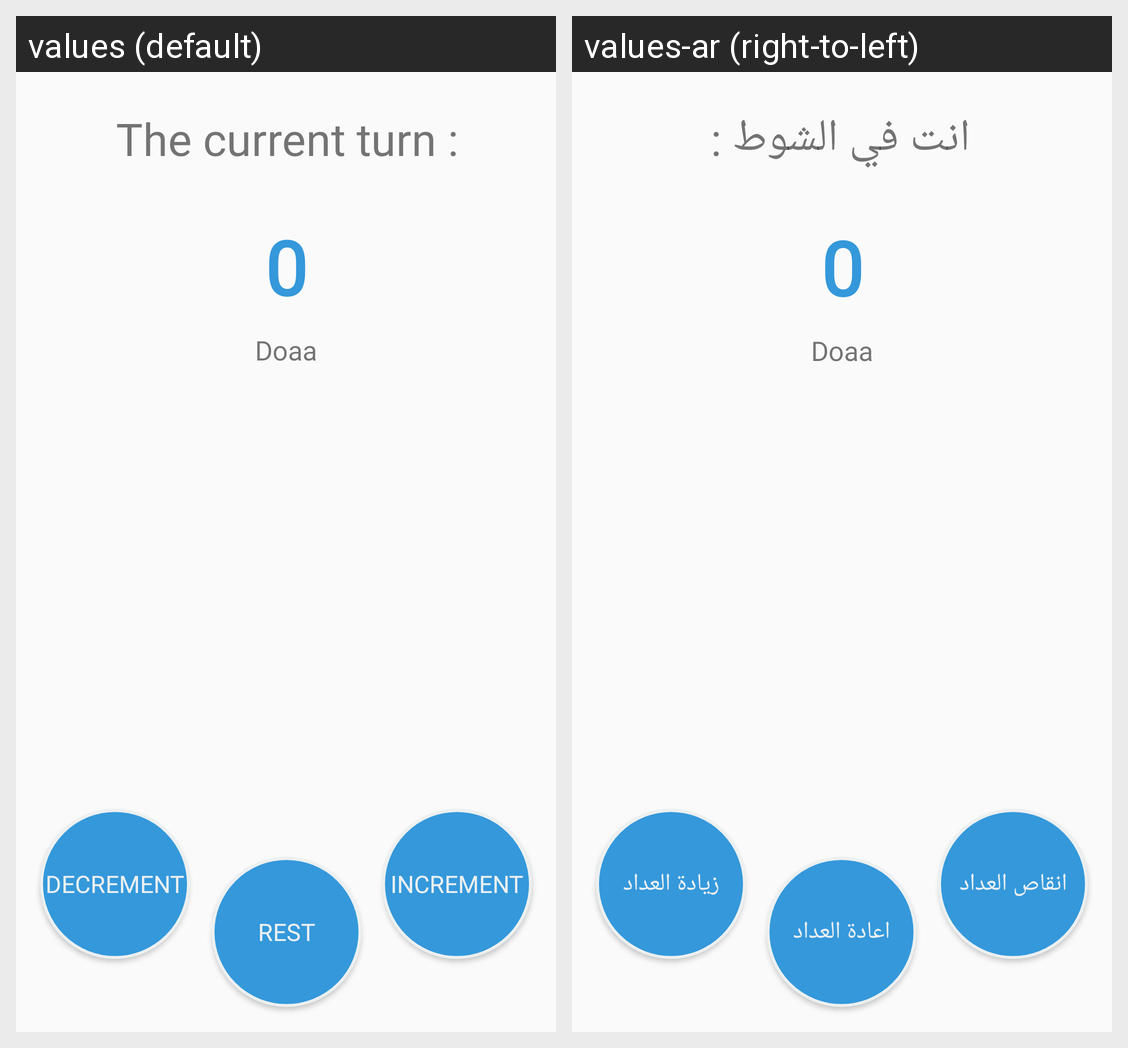

Locale-by-locale string values for the Android screen shown in this grid:
Android screen res/layout/activity_saffa.xml rendered under 2 locales, left to right: values (default), values-ar (right-to-left). Device: Nexus 5 (rendered at 1080×1920; each locale shown at half size, 540×960, under a caption strip naming it); theme AppTheme.
Strings drawn on this screen, with the default value and each locale's value (text and hints the layout hard-codes, and strings that could not be matched under every locale, appear in the picture but are not listed):

Text_Turn
  values: The current turn :
  values-ar: انت في الشوط :

Btn_Inc
  values: Increment
  values-ar: زيادة العداد

Btn_Dec
  values: Decrement
  values-ar: انقاص العداد

Btn_Rest
  values: Rest
  values-ar: اعادة العداد
